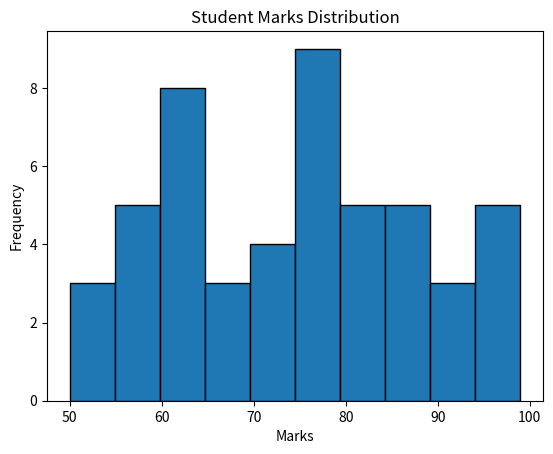

The matplotlib source for this figure:
# Week 3 - Day 1 - Histogram Plot
# Create a histogram using sample numerical data and experiment with bins.

import matplotlib.pyplot as plt
import numpy as np

np.random.seed(10)
data = np.random.randint(50, 101, size=50)

plt.hist(data, bins=10, edgecolor="black")

plt.title("Student Marks Distribution")
plt.xlabel("Marks")
plt.ylabel("Frequency")

plt.show()
